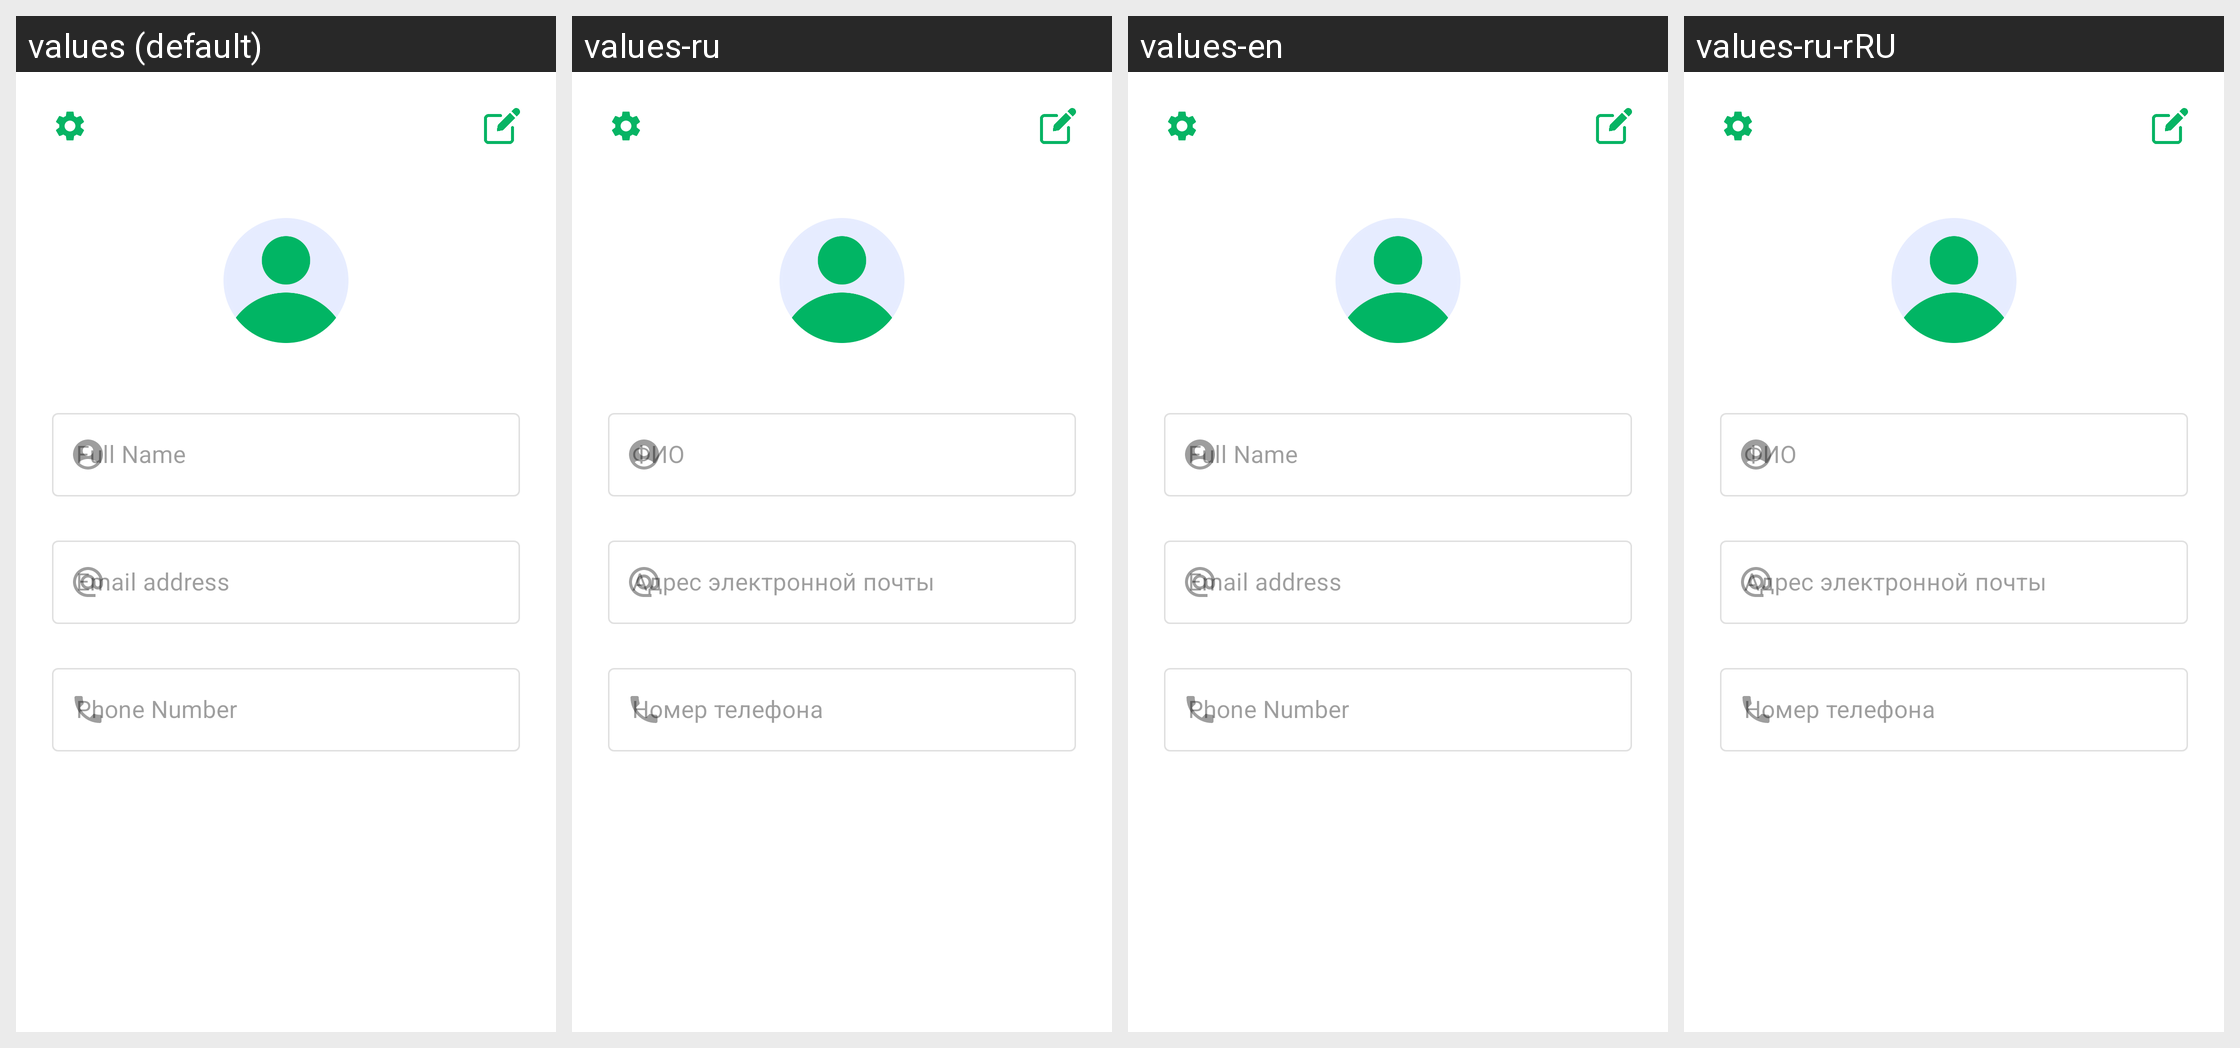

This grid shows one Android layout under several languages. Give, for every string resource on the screen, its name, the default text and each shown locale's text.
Android screen res/layout/screen_profile.xml rendered under 4 locales, left to right: values (default), values-ru, values-en, values-ru-rRU. Device: Nexus 5 (rendered at 1080×1920; each locale shown at half size, 540×960, under a caption strip naming it); theme Theme.Timetable.
Strings drawn on this screen, with the default value and each locale's value (text and hints the layout hard-codes, and strings that could not be matched under every locale, appear in the picture but are not listed):

email_address
  values: Email address
  values-ru: Адрес электронной почты
  values-en: Email address
  values-ru-rRU: Адрес электронной почты

phone_number
  values: Phone Number
  values-ru: Номер телефона
  values-en: Phone Number
  values-ru-rRU: Номер телефона
